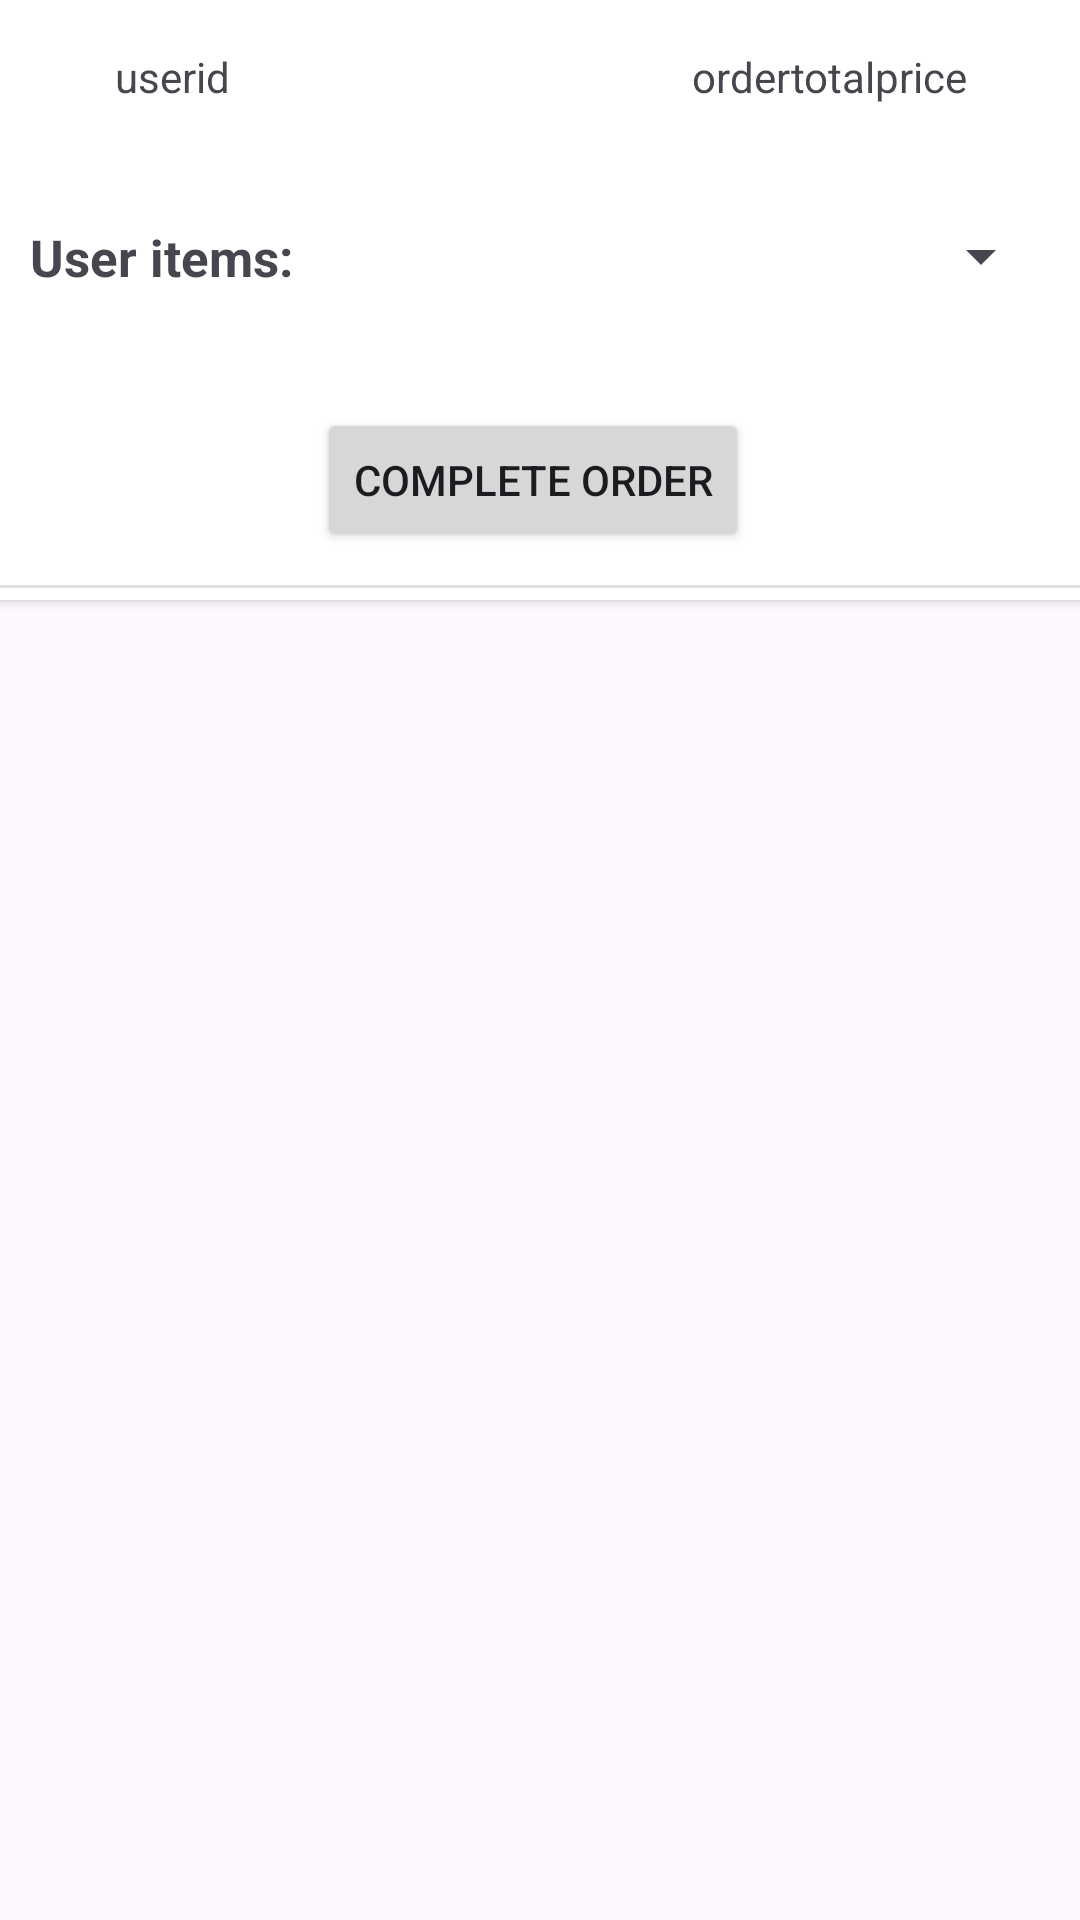

This screen was rendered from an Android layout file. Write that file and the resources it references.
<!-- AndroidManifest.xml: application theme Theme.Material3.DayNight.NoActionBar -->
<!-- res/layout/order_incoming.xml -->
<?xml version="1.0" encoding="utf-8"?>
<androidx.constraintlayout.widget.ConstraintLayout xmlns:android="http://schemas.android.com/apk/res/android"
    xmlns:app="http://schemas.android.com/apk/res-auto"
    xmlns:tools="http://schemas.android.com/tools"
    android:layout_width="match_parent"
    android:layout_height="wrap_content">

    <androidx.cardview.widget.CardView
        android:layout_width="409dp"
        android:layout_height="200dp"
        app:layout_constraintEnd_toEndOf="parent"
        app:layout_constraintStart_toStartOf="parent"
        app:layout_constraintTop_toTopOf="parent">

        <androidx.constraintlayout.widget.ConstraintLayout
            android:layout_width="match_parent"
            android:layout_height="match_parent">

            <Spinner
                android:id="@+id/orderItemsDropdown"
                android:layout_width="219dp"
                android:layout_height="53dp"
                android:layout_marginTop="56dp"
                app:layout_constraintBottom_toTopOf="@+id/completeIncomingOrder"
                app:layout_constraintEnd_toEndOf="parent"
                app:layout_constraintHorizontal_bias="0.5"
                app:layout_constraintStart_toEndOf="@+id/textView8"
                app:layout_constraintTop_toTopOf="parent"
                app:layout_constraintVertical_bias="0.111"
                tools:ignore="SpeakableTextPresentCheck" />

            <TextView
                android:id="@+id/textView8"
                android:layout_width="wrap_content"
                android:layout_height="wrap_content"
                android:text="@string/user_items"
                android:textSize="17sp"
                android:textStyle="bold"
                app:layout_constraintBottom_toBottomOf="@+id/orderItemsDropdown"
                app:layout_constraintEnd_toStartOf="@+id/orderItemsDropdown"
                app:layout_constraintHorizontal_bias="0.5"
                app:layout_constraintStart_toStartOf="parent"
                app:layout_constraintTop_toTopOf="@+id/orderItemsDropdown" />

            <TextView
                android:id="@+id/orderUserId"
                android:layout_width="wrap_content"
                android:layout_height="wrap_content"
                android:layout_marginTop="16dp"
                android:layout_marginEnd="92dp"
                android:text="userid"
                app:layout_constraintEnd_toStartOf="@+id/orderTotalPrice"
                app:layout_constraintHorizontal_bias="0.5"
                app:layout_constraintStart_toStartOf="parent"
                app:layout_constraintTop_toTopOf="parent" />

            <TextView
                android:id="@+id/orderTotalPrice"
                android:layout_width="wrap_content"
                android:layout_height="wrap_content"
                android:text="ordertotalprice"
                app:layout_constraintBottom_toBottomOf="@+id/orderUserId"
                app:layout_constraintEnd_toEndOf="parent"
                app:layout_constraintHorizontal_bias="0.5"
                app:layout_constraintStart_toEndOf="@+id/orderUserId"
                app:layout_constraintTop_toTopOf="@+id/orderUserId" />

            <Button
                android:id="@+id/completeIncomingOrder"
                android:layout_width="wrap_content"
                android:layout_height="wrap_content"
                android:layout_marginBottom="16dp"
                android:text="@string/complete_order"
                app:layout_constraintBottom_toBottomOf="parent"
                app:layout_constraintEnd_toEndOf="parent"
                app:layout_constraintHorizontal_bias="0.489"
                app:layout_constraintStart_toStartOf="parent" />

            <View
                android:id="@+id/divider"
                android:layout_width="0dp"
                android:layout_height="1dp"
                android:layout_marginBottom="4dp"
                android:background="?android:attr/listDivider"
                app:layout_constraintBottom_toBottomOf="parent"
                app:layout_constraintEnd_toEndOf="parent"
                app:layout_constraintStart_toStartOf="parent" />

        </androidx.constraintlayout.widget.ConstraintLayout>
    </androidx.cardview.widget.CardView>
</androidx.constraintlayout.widget.ConstraintLayout>
<!-- resources referenced by this layout -->
<resources>
  <string name="complete_order">Complete Order</string>
  <string name="user_items">User items:</string>
</resources>
